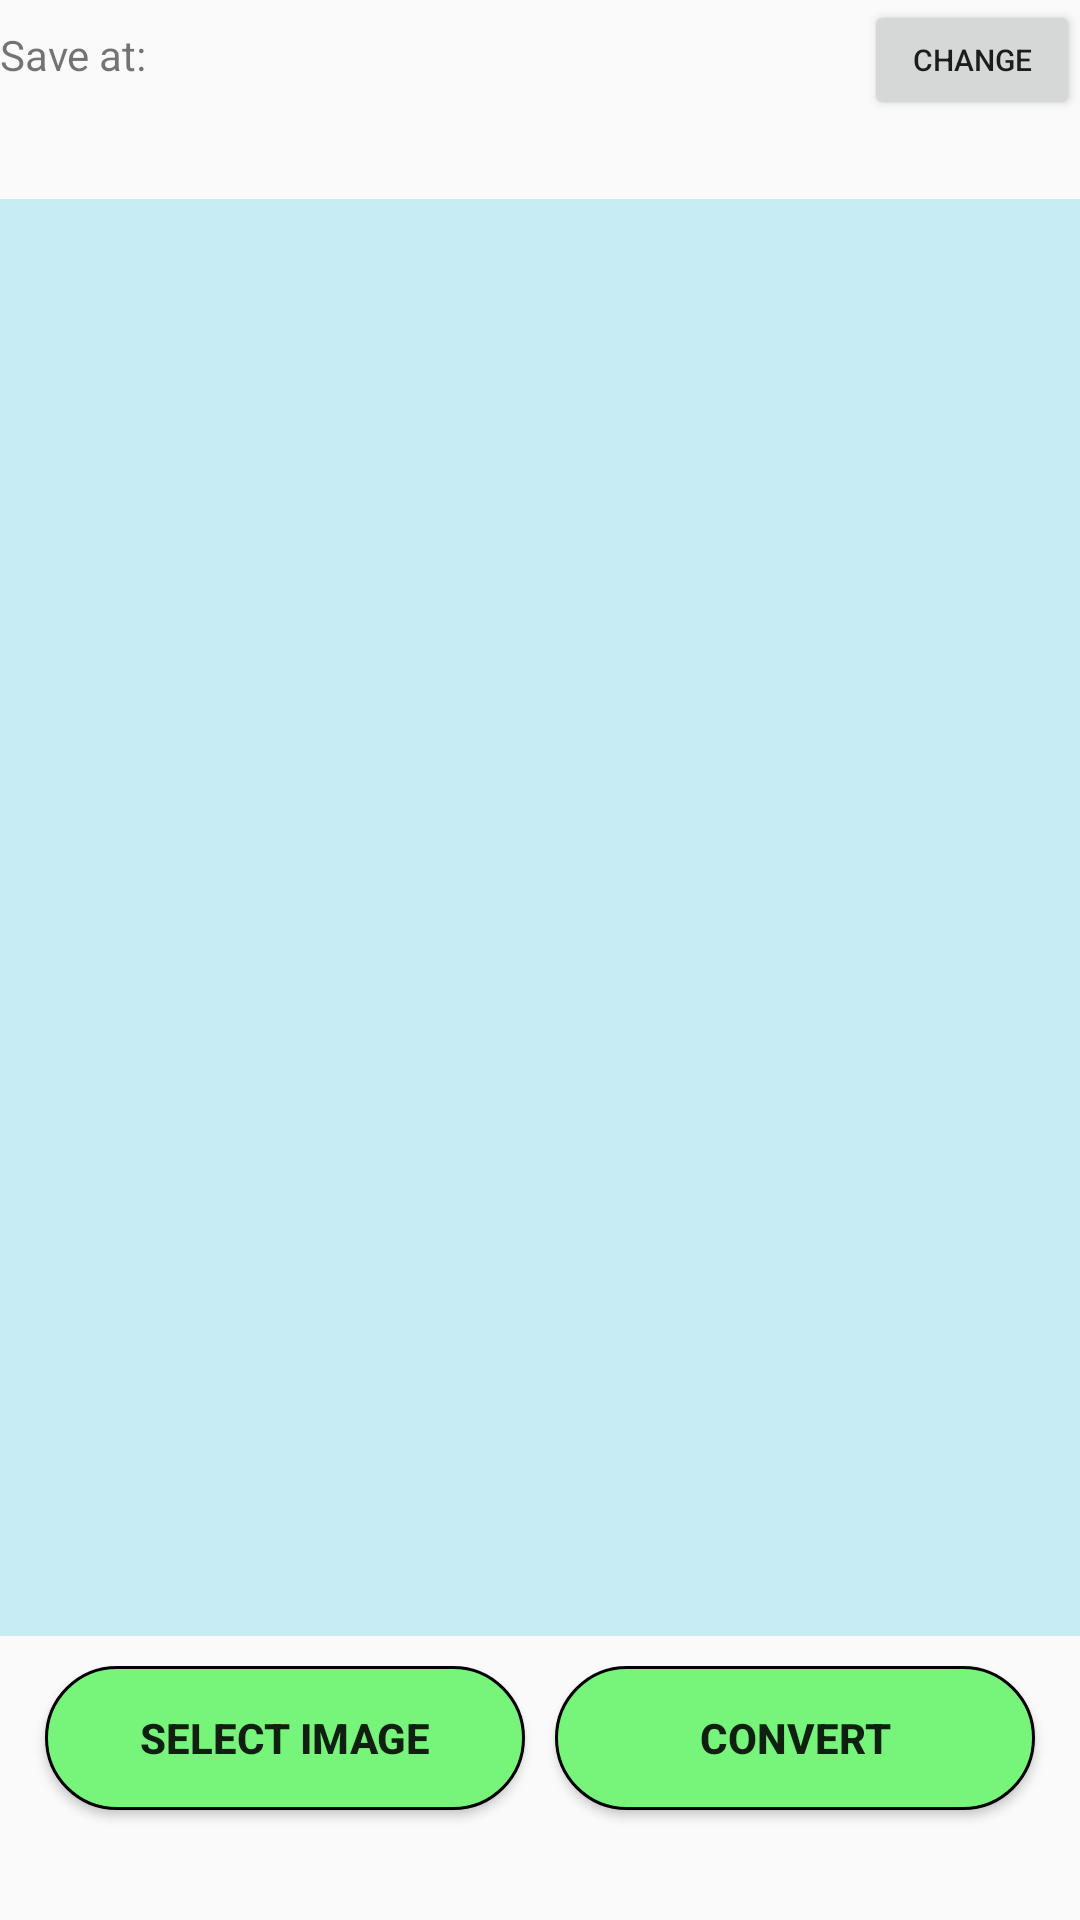

Layout XML and referenced resources for this Android screen:
<!-- AndroidManifest.xml: application theme AppTheme -->
<!-- res/layout/pdf_manager.xml -->
<?xml version="1.0" encoding="utf-8"?>
<LinearLayout xmlns:android="http://schemas.android.com/apk/res/android"
    android:orientation="vertical" android:layout_width="match_parent"
    android:layout_height="match_parent"
    android:weightSum="20">

    <LinearLayout
        android:layout_width="match_parent"
        android:layout_height="wrap_content"
        android:orientation="horizontal"
        android:layout_weight="1"
        android:weightSum="10" >

        <TextView
            android:id="@+id/pathtxt"
            android:layout_width="0dp"
            android:layout_height="wrap_content"
            android:layout_weight="8"
            android:text="Save at: " />

        <Button
            android:id="@+id/cd"
            android:layout_width="0dp"
            android:layout_height="40dp"
            android:layout_weight="2"
            android:textSize="10sp"
            android:text="Change" />
    </LinearLayout>

    <ImageView
        android:id="@+id/preview"
        android:layout_width="match_parent"
        android:layout_height="0dp"
        android:layout_weight="18"
        android:background="#C7ECF3"/>

    <LinearLayout
        android:layout_width="match_parent"
        android:layout_height="wrap_content"
        android:orientation="horizontal"
        android:layout_weight="1"
        android:weightSum="2"
        android:layout_margin="10dp">

        <Button
            android:id="@+id/gallery"
            android:layout_width="0dp"
            android:layout_height="wrap_content"
            android:text="Select Image"
            android:textStyle="bold"
            android:background="@drawable/custom_button_1"
            android:layout_marginHorizontal="5dp"
            android:layout_weight="1"/>

        <Button
            android:id="@+id/convert"
            android:layout_width="0dp"
            android:layout_height="wrap_content"
            android:text="Convert"
            android:textStyle="bold"
            android:background="@drawable/custom_button_1"
            android:layout_marginHorizontal="5dp"
            android:layout_weight="1"/>

    </LinearLayout>

</LinearLayout>
<!-- resources referenced by this layout -->
<resources>
  <!-- drawable custom_button_1 (drawable) -->
  <?xml version="1.0" encoding="utf-8"?>
  <shape xmlns:android="http://schemas.android.com/apk/res/android" android:shape="rectangle">
  
      <solid android:color="#77F57B"/>
      <corners android:radius="45dp"/>
      <stroke android:color="#000000" android:width="1dp"/>
  
  </shape>
  <style name="AppTheme" parent="Theme.AppCompat.Light.NoActionBar">
          
          <item name="colorPrimary">@color/colorPrimary</item>
          <item name="colorPrimaryDark">@color/colorPrimaryDark</item>
          <item name="colorAccent">@color/colorAccent</item>
      </style>
  <color name="colorPrimary">#008577</color>
  <color name="colorPrimaryDark">#00574B</color>
  <color name="colorAccent">#D81B60</color>
</resources>
